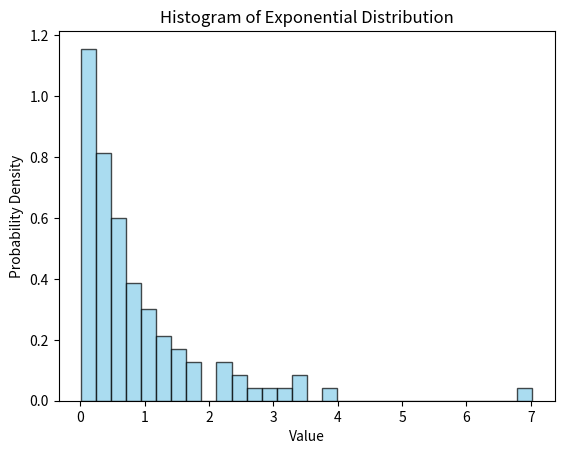

Write the Python code that produced this figure.
# np.random.exponential(size=100)は、指数分布（Exponential Distribution）に従う乱数を生成するNumPyの関数です。
# 指数分布は生存時間分析などでよく使用される確率分布で、特定の事象が発生するまでの時間の確率分布をモデル化します。
# 指数分布の確率密度関数は以下のように表されます:
# f(x;λ) = λe**λx

# ここで、λは尺度パラメータです。
# 具体的な例として、以下は指数分布から生成される乱数のヒストグラムをプロットするコードです:
import numpy as np
import matplotlib.pyplot as plt

# 指数分布から乱数生成
data = np.random.exponential(scale=1.0, size=100)

# ヒストグラムのプロット
plt.hist(data, bins = 30, density = True, alpha = 0.7, color = 'skyblue', edgecolor = 'black')
plt.title('Histogram of Exponential Distribution')
plt.xlabel('Value')
plt.ylabel('Probability Density')
plt.show()

# この例では、np.random.exponential(scale=1.0, size=100)で尺度パラメータが1.0の指数分布から乱数を生成しています。
# 生成された乱数をヒストグラムで可視化しています。
